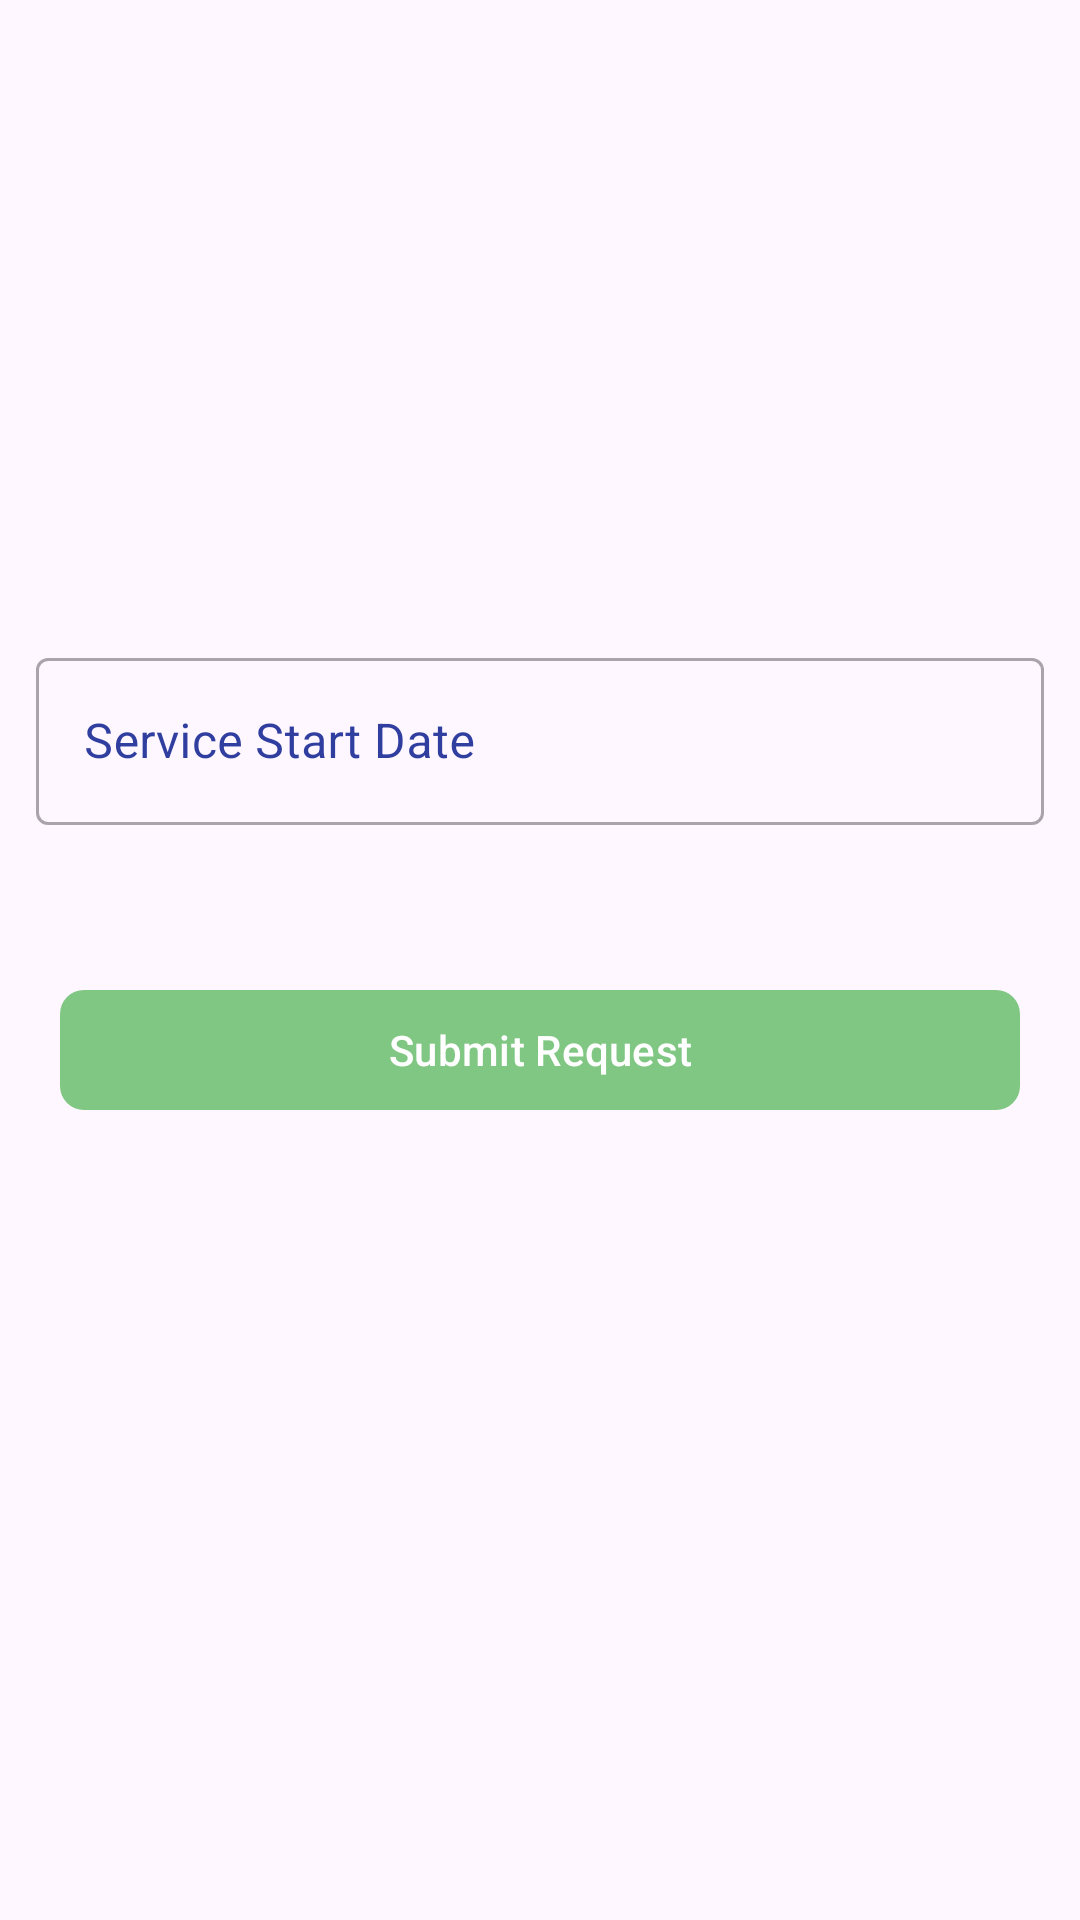

The Android layout XML behind this screen, and the referenced resources:
<!-- AndroidManifest.xml: application theme Theme.MentalHealthProblemsApplication -->
<!-- res/layout/custom_place_request_dialog_layout.xml -->
<?xml version="1.0" encoding="utf-8"?>
<LinearLayout xmlns:android="http://schemas.android.com/apk/res/android"
    android:layout_width="match_parent"
    android:layout_height="match_parent"
    xmlns:app="http://schemas.android.com/apk/res-auto"
    xmlns:tools="http://schemas.android.com/tools"
    android:padding="@dimen/padding_mini"
    android:orientation="vertical">

    <TextView
        android:layout_width="match_parent"
        android:layout_height="wrap_content"
        tools:text="@string/service_type"
        android:id="@+id/tv_service_type"
        android:padding="@dimen/padding_mini"/>








    <TextView
        android:layout_width="match_parent"
        android:layout_height="wrap_content"
        tools:text="@string/service_name"
        android:id="@+id/tv_service_name"
        android:layout_margin="@dimen/padding_mini"
        android:padding="@dimen/padding_mini"/>

    <TextView
        android:layout_width="match_parent"
        android:layout_height="wrap_content"
        tools:text="@string/service_details"
        android:id="@+id/tv_service_details"
        android:layout_margin="@dimen/padding_mini"
        android:padding="@dimen/padding_mini"/>

    <TextView
        android:layout_width="match_parent"
        android:layout_height="wrap_content"
        tools:text="@string/service_price"
        android:id="@+id/tv_service_price"
        android:layout_margin="@dimen/padding_mini"
        android:padding="@dimen/padding_mini"/>

    <TextView
        android:layout_width="match_parent"
        android:layout_height="wrap_content"
        tools:text="@string/service_discount_price"
        android:id="@+id/tv_service_discount_price"
        android:layout_margin="@dimen/padding_mini"
        android:padding="@dimen/padding_mini"/>

    <TextView
        android:layout_width="match_parent"
        android:layout_height="wrap_content"
        tools:text="@string/available_places"
        android:id="@+id/tv_available_places"
        android:padding="@dimen/padding_mini"
        android:layout_margin="@dimen/padding_mini"/>

    <com.google.android.material.textfield.TextInputLayout
        android:id="@+id/text_input_layout_service_start_date"
        style="@style/Widget.MaterialComponents.TextInputLayout.OutlinedBox"
        android:layout_width="match_parent"
        android:layout_height="wrap_content"
        android:layout_margin="@dimen/padding_mini"
        android:padding="@dimen/padding_mini"
        android:hint="@string/service_start_date"
        android:textColorHint="@color/custom_client_accent_color">

        <com.google.android.material.textfield.TextInputEditText
            android:id="@+id/service_start_date"
            android:layout_width="match_parent"
            android:layout_height="wrap_content"
            android:contentDescription="@string/service_start_date"
            android:importantForAutofill="no"
            android:inputType="date"
            android:labelFor="@id/service_start_date" />
    </com.google.android.material.textfield.TextInputLayout>


    <TextView
        android:layout_width="match_parent"
        android:layout_height="wrap_content"
        tools:text="@string/request_text"
        android:id="@+id/tv_request_text"
        android:padding="@dimen/padding_mini"
        android:layout_margin="@dimen/padding_mini"/>

    <com.google.android.material.button.MaterialButton
        android:layout_width="@dimen/button_width_xxl"
        android:layout_height="wrap_content"
        android:layout_gravity="center"
        android:layout_margin="@dimen/margin_mini"
        android:padding="@dimen/padding_mini"
        android:textColor="@color/white"
        app:backgroundTint="@color/custom_facility_accent_color"
        android:text="@string/submit_request"
        android:id="@+id/submit_request"
        app:cornerRadius="@dimen/margin_mini"/>


</LinearLayout>
<!-- resources referenced by this layout -->
<resources>
  <color name="custom_client_accent_color">#303F9F</color>
  <color name="custom_facility_accent_color">#81C784</color>
  <color name="white">#FFFFFFFF</color>
  <dimen name="button_width_xxl">320dp</dimen>
  <dimen name="margin_mini">8dp</dimen>
  <dimen name="padding_mini">4dp</dimen>
  <string name="available_places">Available Places: %s</string>
  <string name="request_text">Dear Sirs,\n\nMy name is %s, %s, %s. I require your provided service %s, starting from %s.\n\nPlease let me know if you can accommodate my request.\n\nDate Created: %s\nTime Created: %s</string>
  <string name="service_details">Service Details: %s (%s)</string>
  <string name="service_discount_price">Discounted Price: €%s</string>
  <string name="service_name">Service Name: %s</string>
  <string name="service_price">Service Price: €%s</string>
  <string name="service_specialist_name">Service Specialist Name: %s</string>
  <string name="service_start_date">Service Start Date</string>
  <string name="service_type">Service Type: %s</string>
  <string name="submit_request">Submit Request</string>
  <style name="Theme.MentalHealthProblemsApplication" parent="Base.Theme.MentalHealthProblemsApplication" />
  <style name="Base.Theme.MentalHealthProblemsApplication" parent="Theme.Material3.DayNight.NoActionBar">
          
          
      </style>
</resources>
